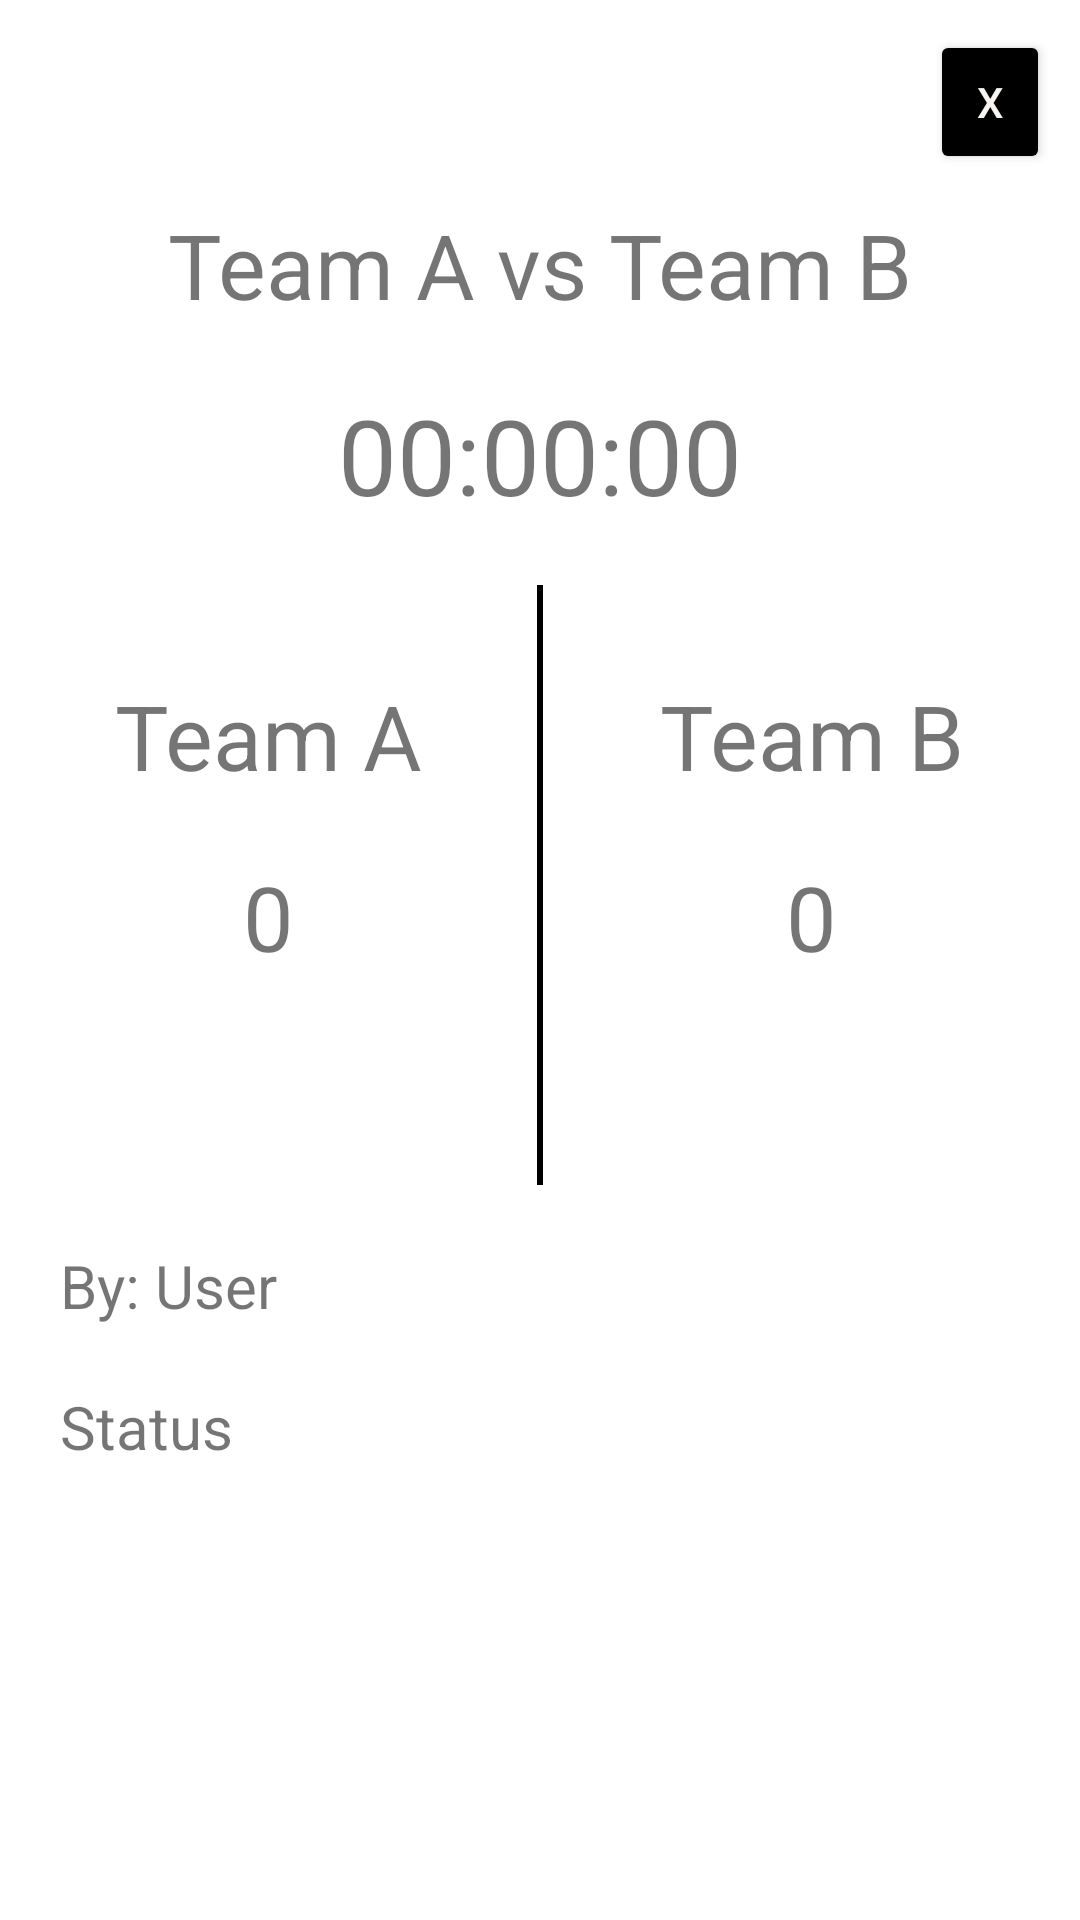

Reconstruct the res/layout file that produces this screen, plus the resources it refers to.
<!-- AndroidManifest.xml: application theme Theme.BeatMe -->
<!-- res/layout/fragment_match_view.xml -->
<?xml version="1.0" encoding="utf-8"?>
<androidx.constraintlayout.widget.ConstraintLayout xmlns:android="http://schemas.android.com/apk/res/android"
    android:layout_width="match_parent"
    android:layout_height="match_parent"
    xmlns:app="http://schemas.android.com/apk/res-auto">
    <Button
        android:id="@+id/match_view_close"
        android:layout_width="40dp"
        android:layout_height="wrap_content"
        android:text="@string/x"
        android:textColor="@color/white"
        app:layout_constraintEnd_toEndOf="parent"
        app:layout_constraintTop_toTopOf="parent"
        app:layout_constraintBottom_toTopOf="@id/match_view_label"
        android:backgroundTint="@color/black"
        android:layout_margin="10dp"
        />
    <TextView
        android:id="@+id/match_view_label"
        android:layout_width="wrap_content"
        android:layout_height="wrap_content"
        android:text="@string/team_a_vs_team_b"
        android:textSize="30sp"
        app:layout_constrainedWidth="true"
        android:textAlignment="center"
        app:layout_constraintEnd_toEndOf="parent"
        app:layout_constraintStart_toStartOf="parent"
        app:layout_constraintTop_toTopOf="parent"
        app:layout_constraintBottom_toTopOf="@id/match_view_timer"
        android:layout_marginTop="60dp"
        />
    <TextView
        android:id="@+id/match_view_timer"
        android:layout_width="wrap_content"
        android:layout_height="wrap_content"
        app:layout_constrainedWidth="true"
        android:text="@string/_00_00_00"
        android:textSize="35sp"
        android:gravity="center_horizontal"
        app:layout_constraintTop_toBottomOf="@id/match_view_label"
        app:layout_constraintStart_toStartOf="parent"
        app:layout_constraintBottom_toTopOf="@id/match_view_horizontal_line"
        android:layout_marginTop="20dp"
        app:layout_constraintEnd_toEndOf="parent"/>

    <LinearLayout
        android:id="@+id/match_view_linear_Layout1"
        android:layout_width="wrap_content"
        android:layout_height="wrap_content"
        app:layout_constraintTop_toBottomOf="@id/match_view_timer"
        app:layout_constraintStart_toStartOf="parent"
        app:layout_constraintEnd_toStartOf="@id/match_view_horizontal_line"
        android:orientation="vertical"
        android:gravity="center"
        android:layout_margin="50dp">
        <TextView
            android:id="@+id/match_view_team1"
            android:layout_width="wrap_content"
            android:layout_height="wrap_content"
            android:text="@string/team_a"
            android:textSize="30sp"/>
        <TextView
            android:id="@+id/match_view_score_team1"
            android:layout_width="wrap_content"
            android:layout_height="wrap_content"
            android:text="@string/_0"
            android:layout_marginTop="20dp"
            android:textSize="30sp"
            />
    </LinearLayout>

    <View
        android:id="@+id/match_view_horizontal_line"
        android:layout_width="2dp"
        android:layout_height="200dp"
        android:background="@color/black"
        app:layout_constraintStart_toStartOf="parent"
        app:layout_constraintEnd_toEndOf="parent"
        app:layout_constraintTop_toBottomOf="@id/match_view_timer"
        android:layout_marginTop="20dp"
        />

    <LinearLayout
        android:id="@+id/match_view_linear_Layout2"
        android:layout_width="wrap_content"
        android:layout_height="wrap_content"
        app:layout_constraintTop_toBottomOf="@id/match_view_timer"
        app:layout_constraintEnd_toEndOf="parent"
        app:layout_constraintStart_toEndOf="@id/match_view_horizontal_line"
        android:orientation="vertical"
        android:gravity="center"
        android:layout_margin="50dp">
        <TextView
            android:id="@+id/match_view_team2"
            android:layout_width="wrap_content"
            android:layout_height="wrap_content"
            android:text="@string/team_b"
            android:textSize="30sp"/>
        <TextView
            android:id="@+id/match_view_score_team2"
            android:layout_width="wrap_content"
            android:layout_height="wrap_content"
            android:text="@string/_0"
            android:layout_marginTop="20dp"
            android:textSize="30sp"
            />
    </LinearLayout>

    <TextView
        android:id="@+id/match_view_by"
        android:layout_width="match_parent"
        android:layout_height="wrap_content"
        android:layout_marginStart="10dp"
        app:layout_constraintTop_toBottomOf="@id/match_view_horizontal_line"
        app:layout_constraintStart_toStartOf="parent"
        app:layout_constraintEnd_toEndOf="parent"
        android:layout_marginTop="20dp"
        android:text="@string/by_user"
        android:textSize="20sp"
        android:layout_margin="20dp"/>
    <TextView
        android:id="@+id/match_view_status"
        android:layout_width="match_parent"
        android:layout_height="wrap_content"
        android:layout_marginStart="10dp"
        app:layout_constraintTop_toBottomOf="@id/match_view_by"
        app:layout_constraintStart_toStartOf="parent"
        app:layout_constraintEnd_toEndOf="parent"
        android:layout_marginTop="20dp"
        android:text="@string/status"
        android:textSize="20sp"
        android:layout_margin="20dp"/>


</androidx.constraintlayout.widget.ConstraintLayout>
<!-- resources referenced by this layout -->
<resources>
  <color name="black">#FF000000</color>
  <color name="white">#f8f5f1</color>
  <string name="_0">0</string>
  <string name="_00_00_00">00:00:00</string>
  <string name="by_user">By: User</string>
  <string name="status">Status</string>
  <string name="team_a">Team A</string>
  <string name="team_a_vs_team_b">Team A vs Team B</string>
  <string name="team_b">Team B</string>
  <string name="x">X</string>
  <style name="Theme.BeatMe" parent="Theme.MaterialComponents.DayNight.DarkActionBar">
          
          <item name="colorPrimary">#f8f5f1</item>
          <item name="colorPrimaryVariant">#45526c</item>
          <item name="colorOnPrimary">#45526c</item>
          
          <item name="colorSecondary">#f8f5f1</item>
          <item name="colorSecondaryVariant">#45526c</item>
          <item name="colorOnSecondary">#45526c</item>
          
          <item name="android:statusBarColor" tools:targetApi="l">?attr/colorPrimaryVariant</item>
          
      </style>
</resources>
